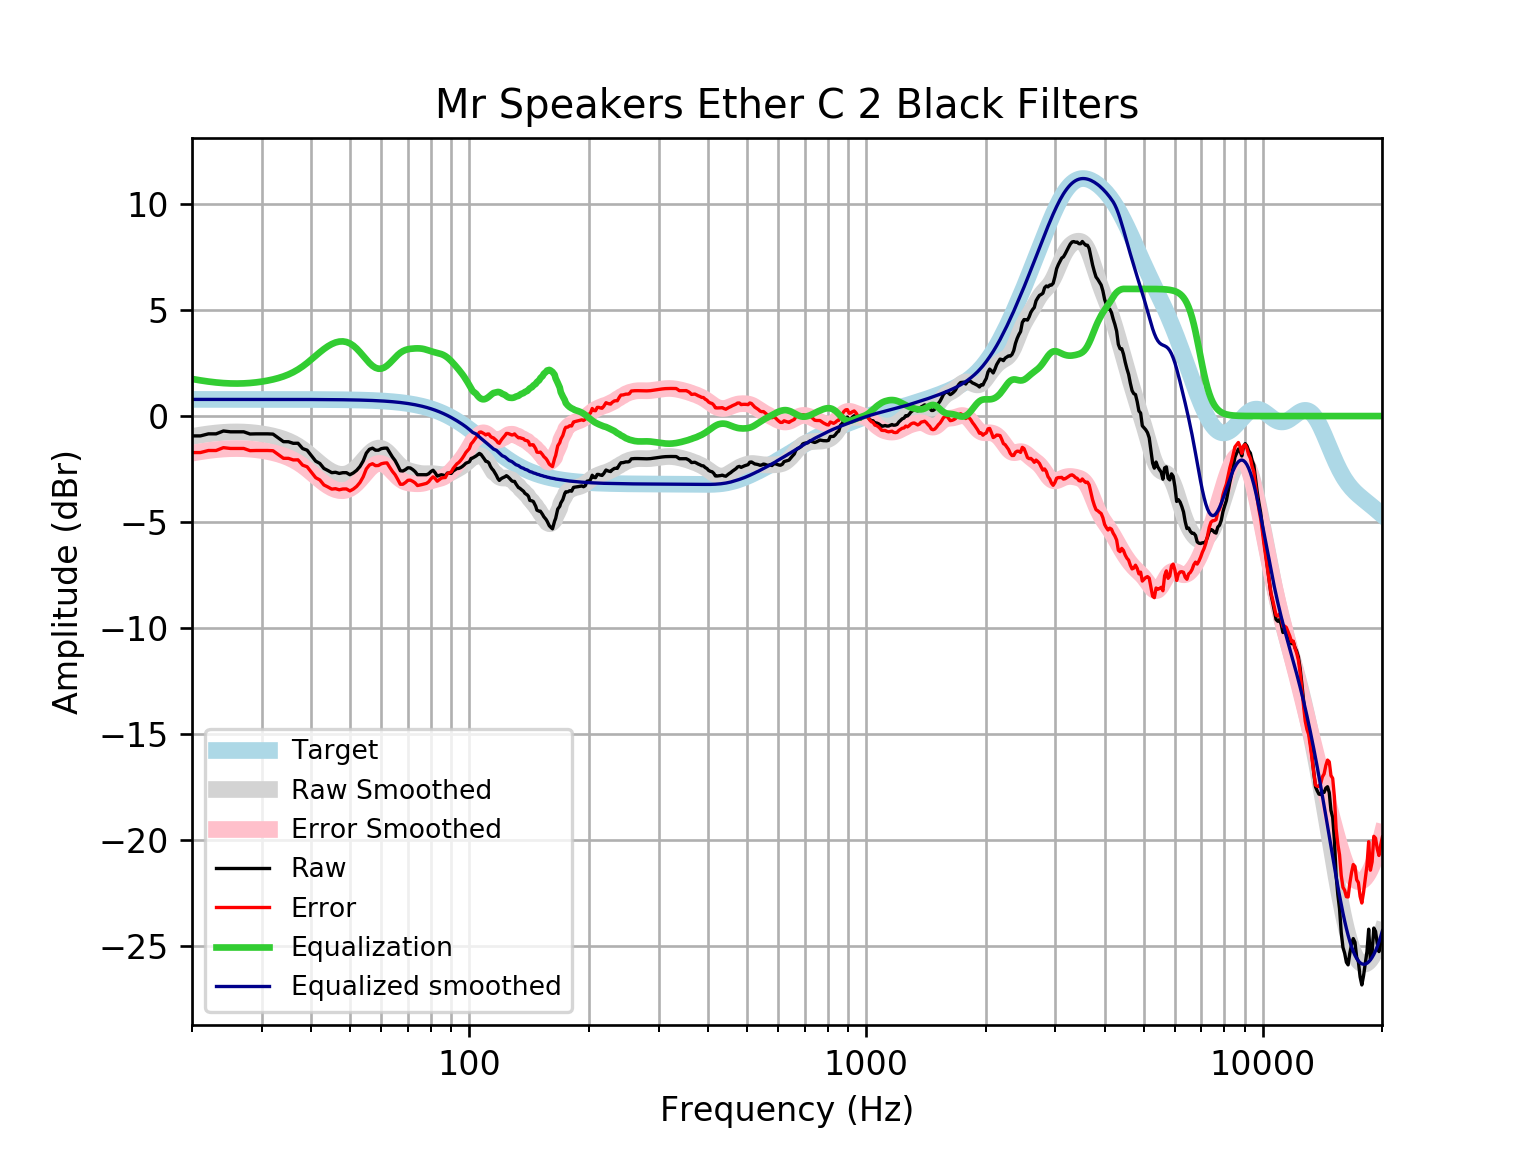

The table this chart was drawn from, first rows:
frequency, raw, error, smoothed, error_smoothed, equalization, equalized_raw, equalized_smoothed, target
20, -0.9364, -1.722, -0.9657, -1.752, 1.752, 0.8152, 0.7859, 0.7859
21, -0.9364, -1.722, -0.8976, -1.683, 1.683, 0.7471, 0.7859, 0.7859
22, -0.8399, -1.626, -0.8422, -1.628, 1.628, 0.7881, 0.7859, 0.7858
23, -0.8399, -1.626, -0.7995, -1.585, 1.585, 0.7453, 0.7858, 0.7858
24, -0.705, -1.491, -0.7695, -1.555, 1.555, 0.8503, 0.7858, 0.7858
25, -0.7435, -1.529, -0.7528, -1.539, 1.539, 0.7951, 0.7857, 0.7857
26, -0.7435, -1.529, -0.7488, -1.534, 1.534, 0.7909, 0.7857, 0.7857
27, -0.7435, -1.529, -0.7565, -1.542, 1.542, 0.7986, 0.7856, 0.7856
28, -0.8466, -1.632, -0.7752, -1.561, 1.561, 0.7141, 0.7855, 0.7855
29, -0.8399, -1.625, -0.8036, -1.589, 1.589, 0.749, 0.7854, 0.7854
30, -0.8399, -1.625, -0.8411, -1.626, 1.626, 0.7863, 0.7852, 0.7852
31, -0.8399, -1.625, -0.8873, -1.672, 1.672, 0.8324, 0.785, 0.785
32, -0.8517, -1.637, -0.9426, -1.727, 1.727, 0.8757, 0.7848, 0.7848
33, -1.034, -1.819, -1.008, -1.793, 1.793, 0.7585, 0.7846, 0.7846
34, -1.209, -1.993, -1.086, -1.87, 1.87, 0.6613, 0.7843, 0.7843
35, -1.212, -1.996, -1.178, -1.962, 1.962, 0.7497, 0.7839, 0.7839
36, -1.287, -2.07, -1.287, -2.071, 2.071, 0.7837, 0.7835, 0.7835
37, -1.283, -2.066, -1.415, -2.198, 2.198, 0.9142, 0.783, 0.783
38, -1.534, -2.316, -1.56, -2.343, 2.343, 0.8092, 0.7824, 0.7824
39, -1.611, -2.393, -1.721, -2.503, 2.503, 0.8918, 0.7818, 0.7818
40, -1.87, -2.651, -1.892, -2.673, 2.673, 0.803, 0.781, 0.781
41, -2.128, -2.908, -2.065, -2.845, 2.845, 0.7173, 0.7801, 0.7801
42, -2.237, -3.016, -2.231, -3.011, 3.011, 0.774, 0.7791, 0.7791
43, -2.473, -3.251, -2.384, -3.162, 3.162, 0.6893, 0.778, 0.7779
44, -2.569, -3.346, -2.516, -3.292, 3.292, 0.7233, 0.7766, 0.7766
45, -2.672, -3.447, -2.621, -3.397, 3.397, 0.7247, 0.7752, 0.7751
46, -2.653, -3.427, -2.698, -3.472, 3.472, 0.8183, 0.7735, 0.7734
47, -2.708, -3.48, -2.743, -3.515, 3.515, 0.8067, 0.7715, 0.7715
48, -2.672, -3.441, -2.754, -3.523, 3.523, 0.8514, 0.7694, 0.7694
49, -2.672, -3.439, -2.728, -3.495, 3.495, 0.8227, 0.767, 0.767
50, -2.768, -3.533, -2.663, -3.427, 3.427, 0.6591, 0.7643, 0.7642
51, -2.685, -3.446, -2.561, -3.322, 3.322, 0.6372, 0.7612, 0.7612
52, -2.562, -3.319, -2.425, -3.183, 3.183, 0.6216, 0.7579, 0.7578
53, -2.383, -3.137, -2.264, -3.019, 3.019, 0.6359, 0.7541, 0.7541
54, -2.122, -2.871, -2.09, -2.84, 2.84, 0.7188, 0.7499, 0.7499
55, -1.749, -2.494, -1.918, -2.663, 2.663, 0.914, 0.7453, 0.7453
56, -1.569, -2.309, -1.761, -2.502, 2.502, 0.9325, 0.7402, 0.7401
57, -1.515, -2.249, -1.635, -2.37, 2.37, 0.8548, 0.7345, 0.7345
58, -1.611, -2.34, -1.55, -2.278, 2.278, 0.6668, 0.7283, 0.7283
59, -1.611, -2.333, -1.512, -2.233, 2.233, 0.6219, 0.7215, 0.7215
60, -1.538, -2.252, -1.523, -2.237, 2.237, 0.6995, 0.714, 0.714
61, -1.515, -2.221, -1.581, -2.287, 2.287, 0.7724, 0.7058, 0.7058
62, -1.512, -2.209, -1.68, -2.376, 2.376, 0.864, 0.6969, 0.6969
63, -1.73, -2.418, -1.807, -2.494, 2.494, 0.7636, 0.6871, 0.6871
64, -1.935, -2.612, -1.95, -2.627, 2.627, 0.6916, 0.6765, 0.6765
65, -2.103, -2.768, -2.096, -2.761, 2.761, 0.6577, 0.665, 0.665
66, -2.335, -2.987, -2.231, -2.884, 2.884, 0.549, 0.6525, 0.6525
67, -2.58, -3.219, -2.347, -2.986, 2.986, 0.4055, 0.639, 0.639
68, -2.593, -3.218, -2.439, -3.064, 3.064, 0.4706, 0.6244, 0.6244
69, -2.528, -3.137, -2.509, -3.117, 3.117, 0.5892, 0.6087, 0.6087
70, -2.441, -3.033, -2.56, -3.151, 3.151, 0.7104, 0.5918, 0.5918
71, -2.45, -3.023, -2.598, -3.172, 3.172, 0.7222, 0.5736, 0.5736
72, -2.525, -3.079, -2.63, -3.184, 3.184, 0.6591, 0.5541, 0.5541
73, -2.622, -3.156, -2.658, -3.192, 3.192, 0.5694, 0.5333, 0.5333
74, -2.767, -3.278, -2.683, -3.194, 3.194, 0.427, 0.511, 0.511
75, -2.768, -3.256, -2.703, -3.191, 3.191, 0.4224, 0.4873, 0.4873
76, -2.768, -3.23, -2.717, -3.179, 3.179, 0.4105, 0.462, 0.4621
77, -2.768, -3.204, -2.723, -3.158, 3.158, 0.3895, 0.4352, 0.4353
78, -2.768, -3.175, -2.722, -3.129, 3.129, 0.3606, 0.4068, 0.4068
79, -2.722, -3.098, -2.719, -3.095, 3.095, 0.3737, 0.3767, 0.3768
... 553 more rows
